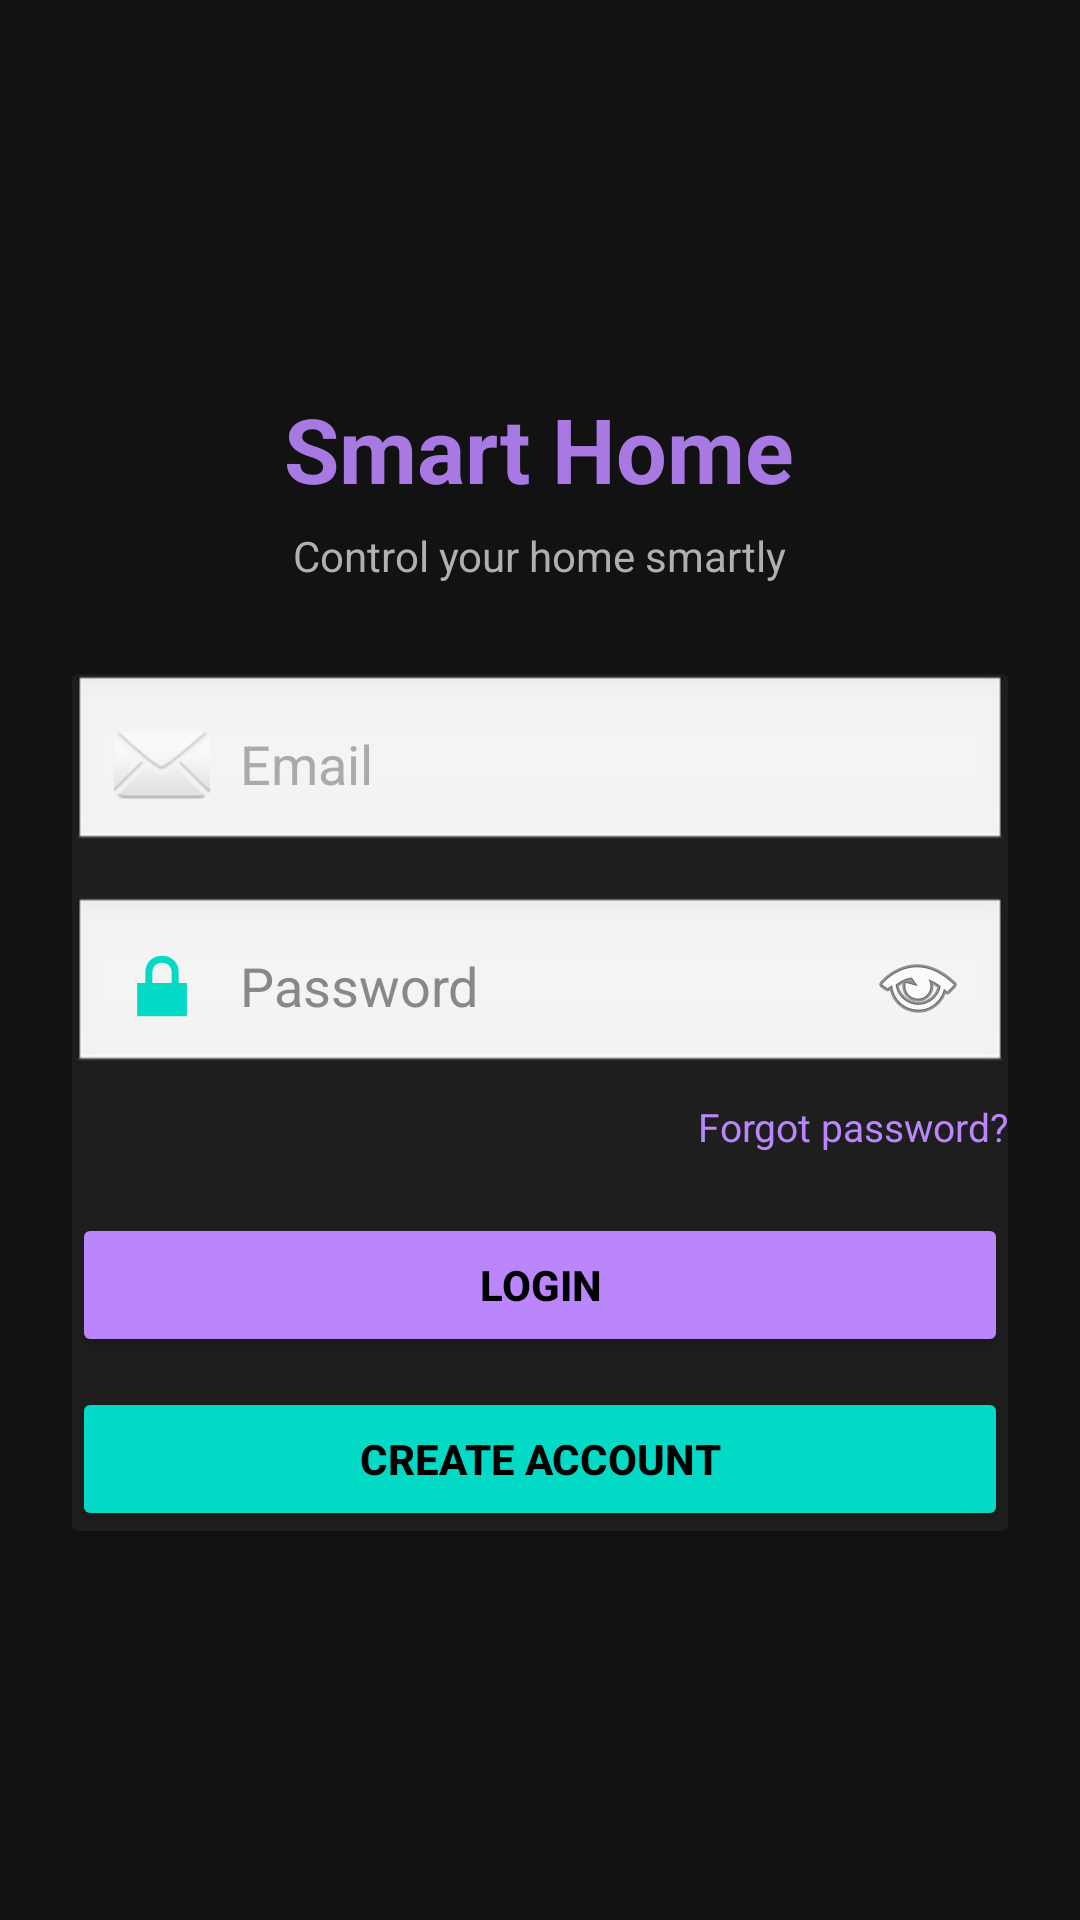

Write the Android layout XML for this screen, with the resource values it uses.
<!-- AndroidManifest.xml: application theme Theme.SmartHome -->
<!-- res/layout/login_activity.xml -->
<?xml version="1.0" encoding="utf-8"?>
<LinearLayout xmlns:android="http://schemas.android.com/apk/res/android"
    android:layout_width="match_parent"
    android:layout_height="match_parent"
    android:orientation="vertical"
    android:gravity="center"
    android:padding="24dp"
    android:background="#121212"
    android:animateLayoutChanges="true">

    
    <TextView
        android:text="Smart Home"
        android:textSize="30sp"
        android:textStyle="bold"
        android:textColor="#BB86FC"
        android:layout_marginBottom="6dp"
        android:alpha="0.9"
        android:layout_width="wrap_content"
        android:layout_height="wrap_content"/>

    <TextView
        android:text="Control your home smartly"
        android:textSize="14sp"
        android:textColor="#B0B0B0"
        android:layout_marginBottom="30dp"
        android:layout_width="wrap_content"
        android:layout_height="wrap_content"/>

    
    <androidx.cardview.widget.CardView
        android:layout_width="match_parent"
        android:layout_height="wrap_content"
        android:radius="24dp"
        android:elevation="12dp"
        android:padding="20dp"
        android:backgroundTint="#1E1E1E">

        <LinearLayout
            android:layout_width="match_parent"
            android:layout_height="wrap_content"
            android:orientation="vertical">

            
            <EditText
                android:id="@+id/etEmail"
                android:hint="Email"
                android:drawableStart="@android:drawable/ic_dialog_email"
                android:drawablePadding="10dp"
                android:background="@android:drawable/edit_text"
                android:textColor="#000000"
                android:textColorHint="#AAAAAA"
                android:padding="14dp"
                android:layout_width="match_parent"
                android:layout_height="wrap_content"/>

            
            <EditText
                android:id="@+id/etPassword"
                android:hint="Password"
                android:inputType="textPassword"
                android:drawableStart="@android:drawable/ic_lock_lock"
                android:drawableEnd="@android:drawable/ic_menu_view"
                android:drawablePadding="10dp"
                android:layout_marginTop="14dp"
                android:padding="14dp"
                android:layout_width="match_parent"
                android:layout_height="wrap_content"
                android:background="@android:drawable/edit_text"
                android:textColor="#000000"
                android:textColorHint="#888888"/>


            
            <TextView
                android:id="@+id/tvForgotPassword"
                android:text="Forgot password?"
                android:textColor="#BB86FC"
                android:textSize="13sp"
                android:layout_gravity="end"
                android:layout_marginTop="8dp"
                android:layout_width="wrap_content"
                android:layout_height="wrap_content"/>

            
            <Button
                android:id="@+id/btnLogin"
                android:text="LOGIN"
                android:layout_marginTop="20dp"
                android:backgroundTint="#BB86FC"
                android:textColor="#000000"
                android:textStyle="bold"
                android:layout_width="match_parent"
                android:layout_height="wrap_content"/>

            
            <Button
                android:id="@+id/btnRegister"
                android:text="CREATE ACCOUNT"
                android:layout_marginTop="10dp"
                android:backgroundTint="#03DAC5"
                android:textColor="#000000"
                android:textStyle="bold"
                android:layout_width="match_parent"
                android:layout_height="wrap_content"/>

        </LinearLayout>
    </androidx.cardview.widget.CardView>

</LinearLayout>
<!-- resources referenced by this layout -->
<resources>
  <style name="Theme.SmartHome" parent="Theme.Material3.DayNight.NoActionBar">
          
          <item name="colorPrimary">@color/purple_500</item>
          <item name="colorPrimaryVariant">@color/purple_700</item>
          <item name="colorOnPrimary">@color/white</item>
          
          <item name="colorSecondary">@color/teal_200</item>
          <item name="colorOnSecondary">@color/black</item>
          
          <item name="android:statusBarColor" tools:targetApi="l">@android:color/transparent</item>
      </style>
  <!-- not gathered from this repository: default colours our renderer supplied (Android Studio template values) -->
  <color name="purple_500">#FF6200EE</color>
  <color name="purple_700">#FF3700B3</color>
  <color name="teal_200">#FF03DAC5</color>
  <color name="black">#FF000000</color>
  <color name="white">#FFFFFFFF</color>
</resources>
